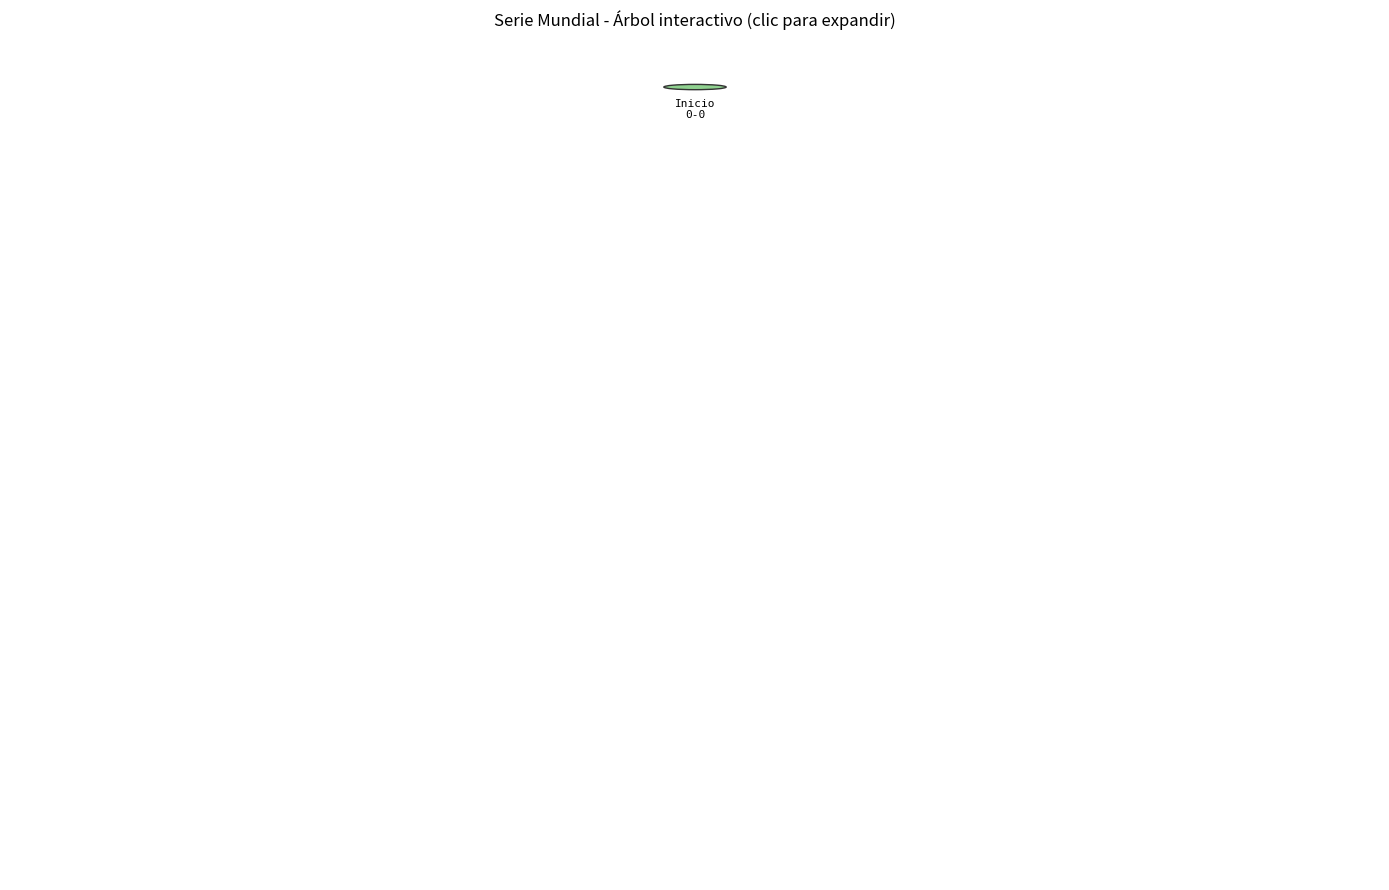

This chart was generated by the following Python code:
import matplotlib.pyplot as plt
from matplotlib.patches import Circle
from matplotlib.lines import Line2D

# A = 0, B = 1 para posicionamiento binario
def seq_to_int(seq):
    v = 0
    for ch in seq:
        v = (v << 1) | (0 if ch == 'A' else 1)
    return v

def compute_wins(seq):
    a = seq.count('A')
    b = seq.count('B')
    return a, b

def is_terminal(seq):
    a, b = compute_wins(seq)
    return a == 4 or b == 4

def winner_color(seq):
    a, b = compute_wins(seq)
    if a == 4:
        return '#69b3ff'  # azul claro A campeón
    if b == 4:
        return '#ff7f7f'  # rojo claro B campeón
    return '#8fd18f'      # verde en progreso

def label_for(seq):
    a, b = compute_wins(seq)
    if a == 0 and b == 0 and len(seq) == 0:
        return "Inicio\n0-0"
    if a == 4:
        return f"Gana A\n{seq}\n({a}-{b})"
    if b == 4:
        return f"Gana B\n{seq}\n({a}-{b})"
    return f"{seq if seq else '·'}\n({a}-{b})"

class InteractiveWorldSeriesTree:
    def __init__(self, max_level=7):
        self.max_level = max_level
        self.fig, self.ax = plt.subplots(figsize=(14, 9))
        self.ax.set_title("Serie Mundial - Árbol interactivo (clic para expandir)")
        self.ax.set_axis_off()
        self.ax.set_xlim(-0.05, 1.05)
        self.ax.set_ylim(-0.5, max_level + 0.5)

        # Estructuras
        # nodes: seq -> dict(x, y, artist, expanded)
        self.nodes = {}
        # edges: (parent_seq, child_seq) -> dict(line_artist)
        self.edges = {}

        # Eventos
        self.cid_pick = self.fig.canvas.mpl_connect('pick_event', self.on_pick)
        self.cid_key = self.fig.canvas.mpl_connect('key_press_event', self.on_key)

        # Dibujar raíz
        self.add_node("", level=0)
        self.fig.tight_layout()

    def seq_pos(self, seq):
        level = len(seq)
        if level == 0:
            return 0.5, self.max_level  # centro arriba
        slots = 2 ** level
        idx = seq_to_int(seq)
        # x en (0..1): separa nodos uniformemente según el índice binario
        x = (idx + 1) / (slots + 1)
        y = self.max_level - level
        return x, y

    def add_node(self, seq, level=None):
        if seq in self.nodes:
            return

        x, y = self.seq_pos(seq)
        color = winner_color(seq)

        # Dibuja círculo
        circle = Circle((x, y), 0.025, facecolor=color, edgecolor='#333333', lw=1.0, picker=True)
        self.ax.add_patch(circle)

        # Texto
        text = self.ax.text(x, y - 0.11, label_for(seq),
                            ha='center', va='top', fontsize=8, family='monospace')

        self.nodes[seq] = {
            'x': x, 'y': y, 'artist': circle, 'label': text, 'expanded': False
        }

    def add_edge(self, parent_seq, child_seq):
        key = (parent_seq, child_seq)
        if key in self.edges:
            return
        x1, y1 = self.nodes[parent_seq]['x'], self.nodes[parent_seq]['y']
        x2, y2 = self.nodes[child_seq]['x'], self.nodes[child_seq]['y']
        line = Line2D([x1, x2], [y1 - 0.025, y2 + 0.025], color='#9aa0a6', lw=1.2, alpha=0.8)
        self.ax.add_line(line)
        self.edges[key] = {'artist': line}

    def expand_node(self, seq):
        # Si ya expandido o final, no expandir
        if self.nodes[seq]['expanded'] or is_terminal(seq):
            return

        a, b = compute_wins(seq)
        next_game = len(seq) + 1
        # Hijos: A y B si no son finales; si son finales, igual se agregan como hojas
        for outcome in ['A', 'B']:
            child_seq = seq + outcome
            ca, cb = compute_wins(child_seq)
            # No expander hijos de hijos aquí; solo añadir siguiente nivel
            self.add_node(child_seq, level=next_game)
            self.add_edge(seq, child_seq)

        self.nodes[seq]['expanded'] = True
        self.fig.canvas.draw_idle()

    def on_pick(self, event):
        # Identificar si lo clicado es un círculo de nodo
        for seq, data in self.nodes.items():
            if event.artist is data['artist']:
                self.expand_node(seq)
                break

    def clear_tree(self):
        # Eliminar artistas del canvas
        for seq, data in self.nodes.items():
            try:
                data['artist'].remove()
                data['label'].remove()
            except Exception:
                pass
        for key, ed in self.edges.items():
            try:
                ed['artist'].remove()
            except Exception:
                pass
        self.nodes.clear()
        self.edges.clear()
        self.fig.canvas.draw_idle()

    def reset_to_root(self):
        self.clear_tree()
        self.add_node("", level=0)
        self.fig.canvas.draw_idle()

    def on_key(self, event):
        if event.key == 'c':
            # Colapsar todo (volver al inicio)
            self.reset_to_root()
        elif event.key == 'r':
            # Reiniciar vista (igual que 'c' aquí)
            self.reset_to_root()

def main():
    # Nota: asegúrate de usar un backend interactivo (ejecuta como script en escritorio)
    tree = InteractiveWorldSeriesTree(max_level=7)
    print("Instrucciones:")
    print("- Clic en una bolita para expandir sus hijos.")
    print("- 'c' para colapsar todo y volver al inicio.")
    print("- 'r' para reiniciar.")
    plt.show()

if __name__ == "__main__":
    main()